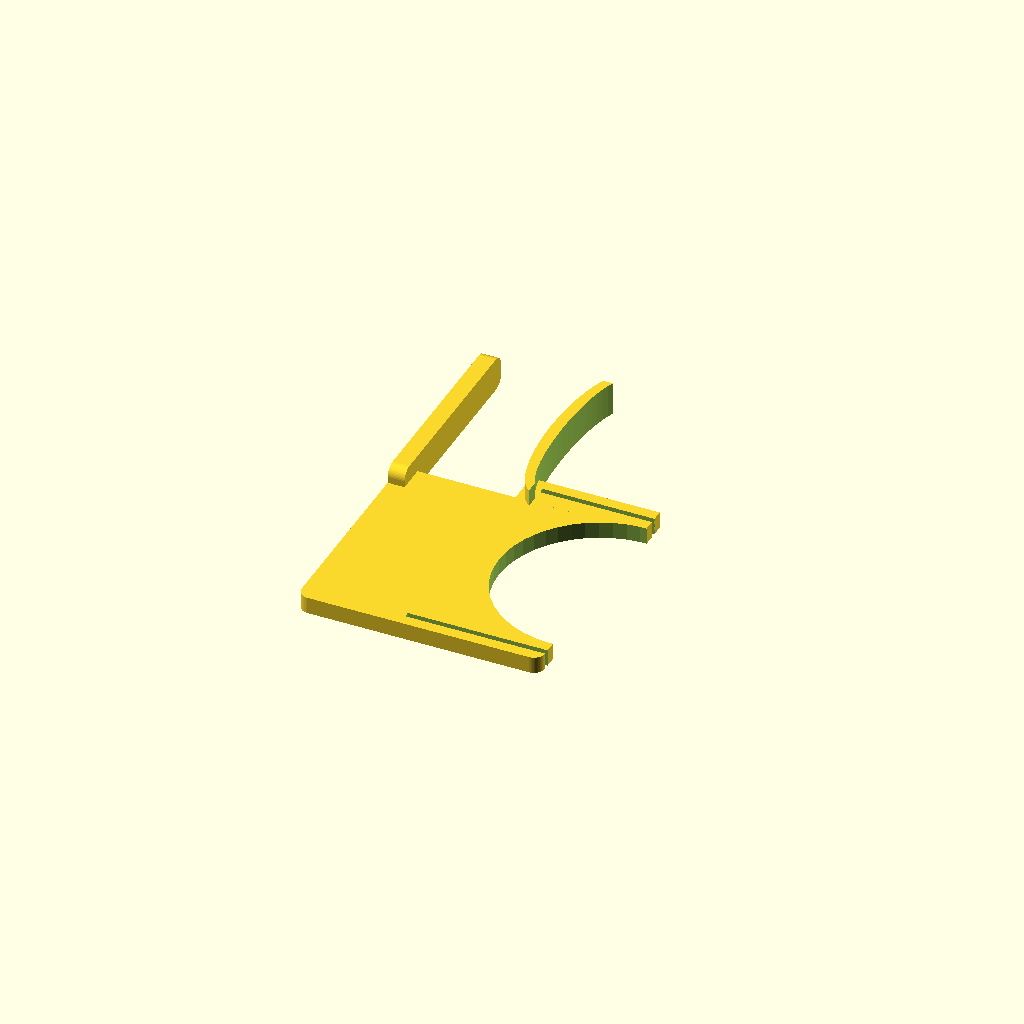
Cell 1: rendered with the file's own defaults.
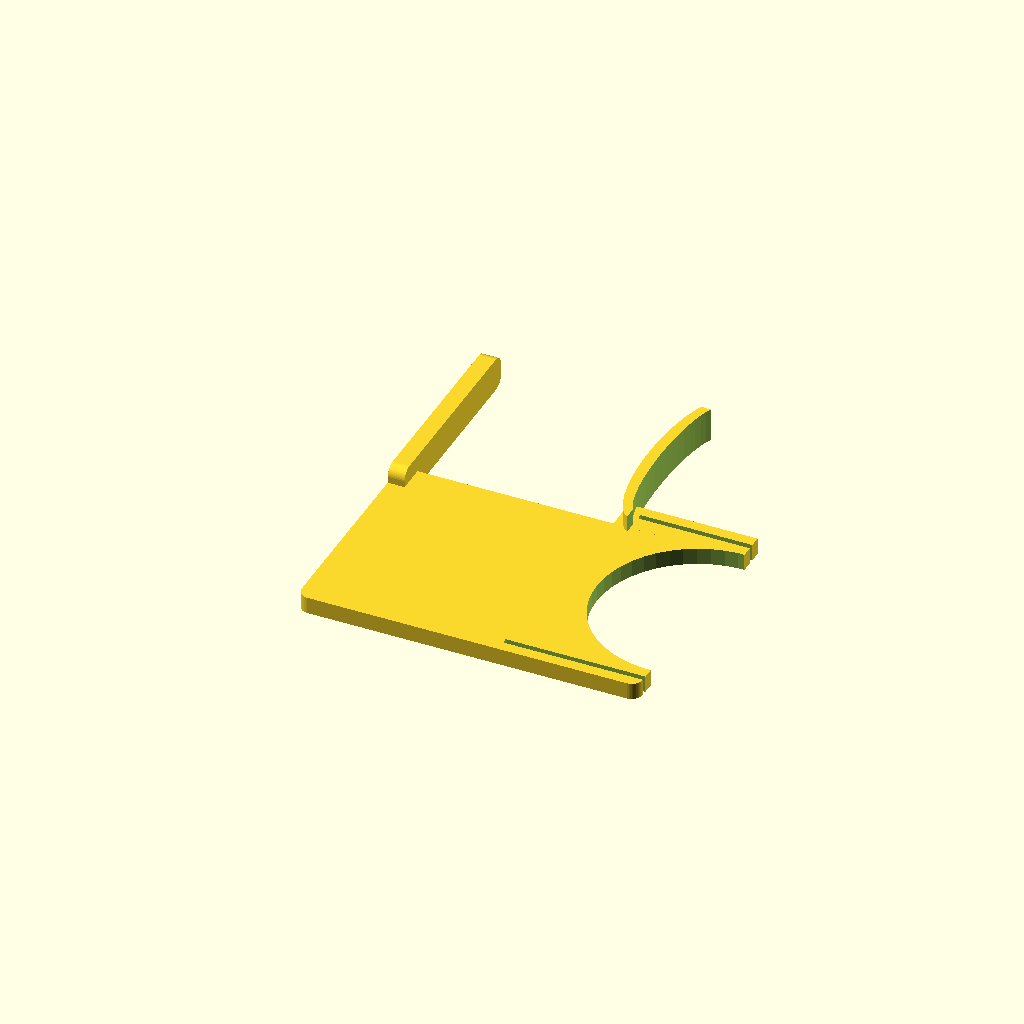
Cell 2 — table set to 35, the other parameters unchanged.
All cells are drawn from one camera (rotation 55°, 0°, 25°, orthographic, colour scheme Cornfield), so only the parameter changes between them.
The OpenSCAD source (scadFiles/489019/809240.scad):
//table thickness in mm

table=17.5;



/* [Hidden] */

t=table+1;

$fn=50;



difference() {

	union (){

	translate ([2,2,0]) minkowski(){

		cube([t+21,36,2]);

		cylinder(r=2,h=1);

	}

	translate([0,37,2]) minkowski(){

		cube([2,33,2]);

		rotate([0,90,0]) cylinder(r=2,h=1);

	}

		

	translate([t+2,40,0]) cube([23,6,3]);

	}

	translate([t,2,-1])cube([31,1,5]);

	translate([t+25,23,-1])cylinder(r=18,h=5);

	translate([t+5,43,-1])cube([30,1,5]);

}



difference() {

	translate([t+6,57,0]) resize([11,37,6])cylinder(r=10,h=6);

	translate ([t+6,57,-1])resize([7,33,8]) cylinder(r=10,h=6);

	translate ([t+5,35,-1])cube([20,45,8]);

	translate ([t-1,72,-1])cube([20,45,8]);

}
Parameter table extracted from the source (name, type, default, range or options):
table: number, default 17.5
